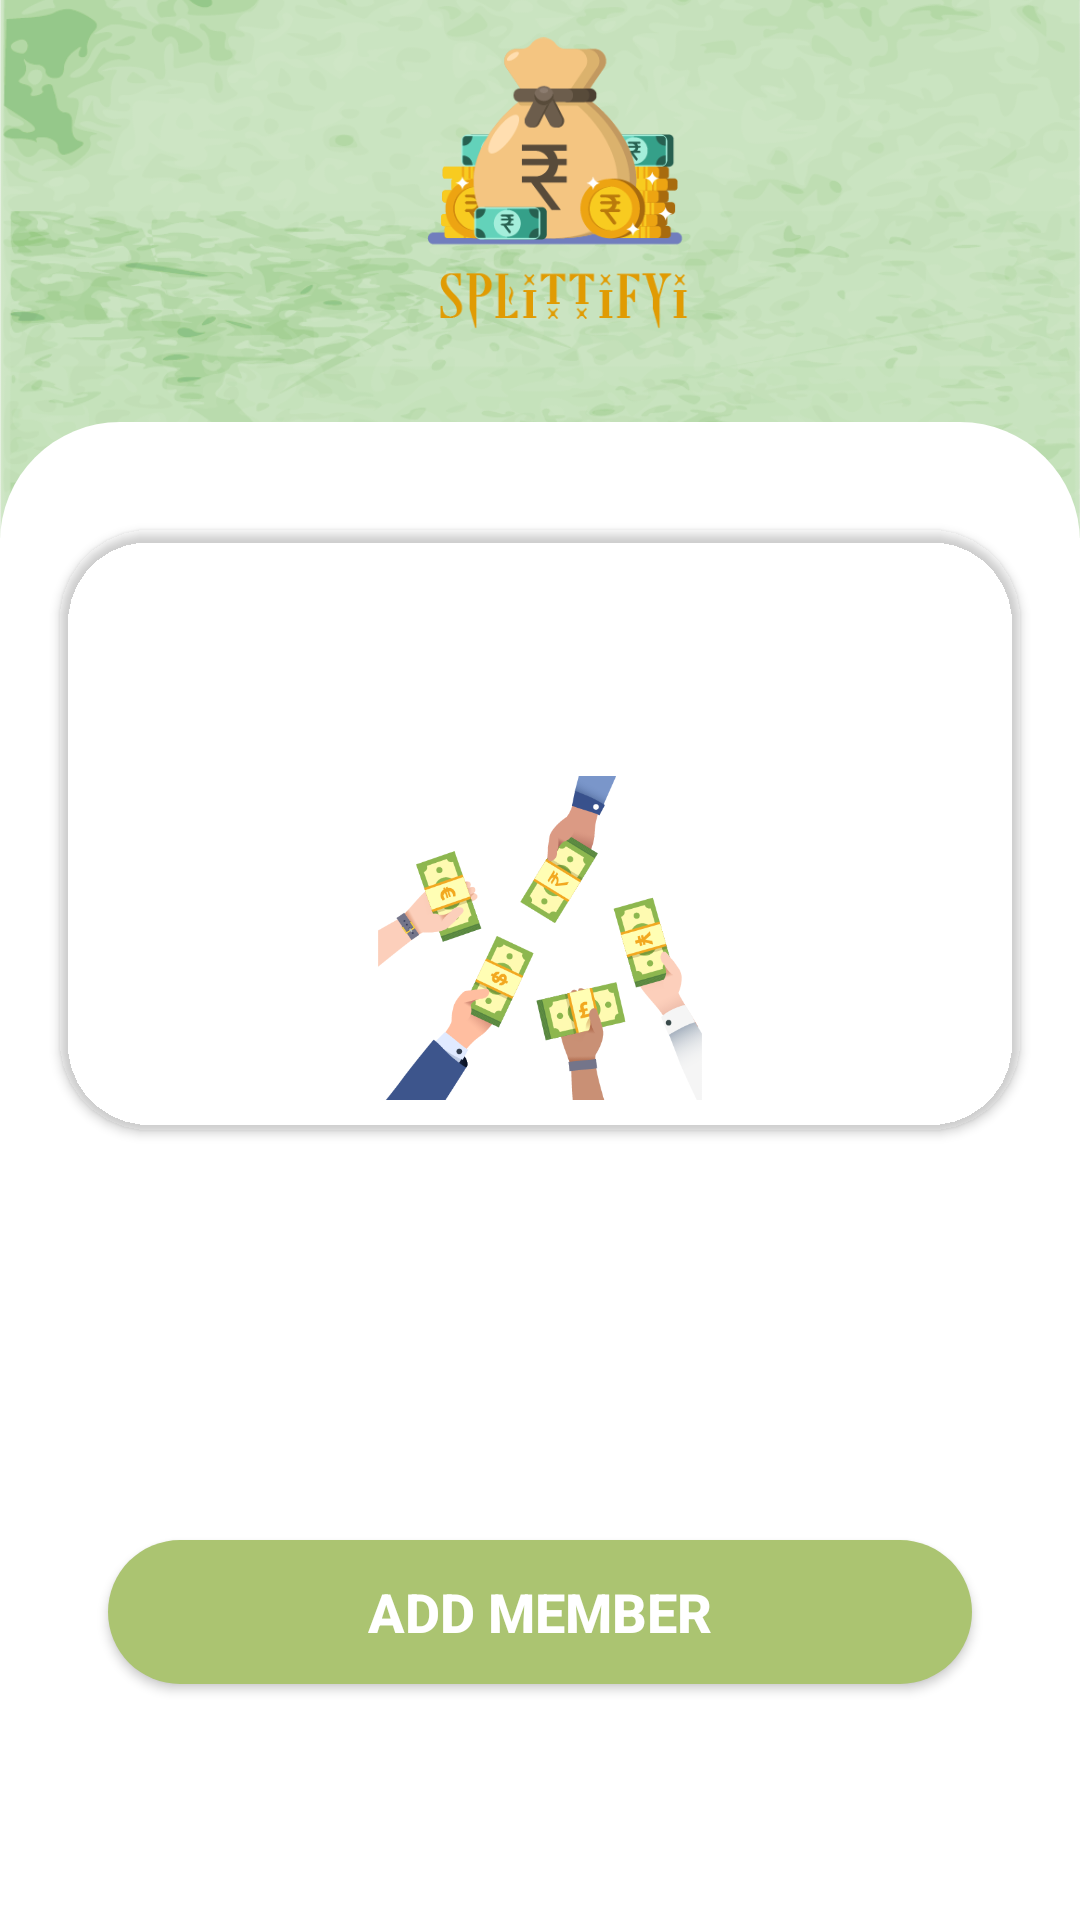

Android layout source for this screen:
<!-- AndroidManifest.xml: application theme Theme.BillSplitterApp -->
<!-- res/layout/activity_add_members.xml -->
<?xml version="1.0" encoding="utf-8"?>
<androidx.constraintlayout.widget.ConstraintLayout xmlns:android="http://schemas.android.com/apk/res/android"
    xmlns:app="http://schemas.android.com/apk/res-auto"
    xmlns:tools="http://schemas.android.com/tools"
    android:layout_width="match_parent"
    android:layout_height="match_parent"
    tools:context=".navigationDrawer.AddMembers">

    <ImageView
        android:id="@+id/imageView"
        android:layout_width="wrap_content"
        android:layout_height="0dp"
        android:scaleType="centerCrop"

        android:src="@drawable/loginbg1"
        app:layout_constraintBottom_toBottomOf="parent"
        app:layout_constraintEnd_toEndOf="parent"
        app:layout_constraintHeight_percent=".28"
        app:layout_constraintStart_toStartOf="parent"
        app:layout_constraintTop_toTopOf="parent"
        app:layout_constraintVertical_bias="0" />

    <androidx.constraintlayout.widget.ConstraintLayout
        android:id="@+id/constraintLayout"
        android:layout_width="match_parent"
        android:layout_height="0dp"
        android:background="@drawable/vie_bg"
        app:layout_constraintBottom_toBottomOf="parent"
        app:layout_constraintEnd_toEndOf="parent"
        app:layout_constraintHeight_percent="0.78"
        app:layout_constraintStart_toStartOf="parent"
        app:layout_constraintTop_toTopOf="parent"
        app:layout_constraintVertical_bias="1">


        <com.google.android.material.card.MaterialCardView
            android:id="@+id/materialCardView"
            android:layout_width="match_parent"
            android:layout_height="200dp"
            android:layout_marginLeft="20dp"
            android:layout_marginRight="20dp"
            android:elevation="35dp"
            app:cardBackgroundColor="@color/main"
            app:cardCornerRadius="30dp"
            app:layout_constraintBottom_toBottomOf="parent"
            app:layout_constraintEnd_toEndOf="parent"
            app:layout_constraintHorizontal_bias="0.5"
            app:layout_constraintStart_toStartOf="parent"
            app:layout_constraintTop_toTopOf="parent"
            app:layout_constraintVertical_bias="0.12">

            <RelativeLayout
                android:layout_width="match_parent"
                android:layout_height="match_parent"
                android:padding="10dp">

                <TextView
                    android:id="@+id/animal_name"
                    android:layout_width="wrap_content"
                    android:layout_height="wrap_content"
                    android:layout_centerHorizontal="true"
                    android:layout_marginLeft="10dp"
                    android:layout_marginTop="15dp"
                    android:fontFamily="cursive"
                    android:text="Enter Group Members"
                    android:textColor="@color/white"
                    android:textSize="34sp"
                    android:textStyle="bold" />


                <ImageView
                    android:id="@+id/imgTravel"
                    android:layout_width="120dp"
                    android:layout_height="150dp"
                    android:layout_below="@+id/animal_name"
                    android:layout_centerHorizontal="true"
                    android:layout_marginTop="10dp"
                    android:src="@drawable/onboard3" />
            </RelativeLayout>


        </com.google.android.material.card.MaterialCardView>


        <EditText
            android:id="@+id/groupMembersName_editText"
            android:layout_width="0dp"
            android:layout_height="wrap_content"
            android:background="@drawable/edit_text_bg"
            android:paddingLeft="20dp"
            android:paddingTop="10dp"
            android:paddingBottom="10dp"
            android:textColor="#ABC471"
            android:textColorHint="#5D5D5A"
            app:layout_constraintVertical_bias="0"
            android:layout_marginTop="30dp"
            app:layout_constraintBottom_toBottomOf="parent"
            app:layout_constraintEnd_toEndOf="parent"
            app:layout_constraintHorizontal_bias="0.5"
            app:layout_constraintStart_toStartOf="parent"
            app:layout_constraintTop_toBottomOf="@+id/materialCardView"
            app:layout_constraintWidth_percent=".8" />

        <TextView
            android:id="@+id/warningText_addMembersActivity"
            android:layout_width="wrap_content"
            android:layout_height="wrap_content"
            android:textStyle="bold"
            android:fontFamily="@font/alike_angular"
            android:text=""
            android:textColor="#3D3D3B"
            android:textSize="15sp"
            android:layout_alignParentBottom="true"
            android:layout_centerHorizontal="true"
            android:layout_marginTop="28dp"
            app:layout_constraintEnd_toEndOf="parent"
            app:layout_constraintHorizontal_bias="0.502"
            app:layout_constraintStart_toStartOf="parent"
            app:layout_constraintTop_toBottomOf="@+id/groupMembersName_editText" />

        <Button
            android:id="@+id/add_grpMembers_btn"
            android:layout_width="0dp"
            android:layout_height="wrap_content"
            android:background="@drawable/button_bg"
            android:text="Add Member"
            android:textColor="@color/white"
            app:layout_constraintVertical_bias="0.15"
            android:textSize="18sp"
            android:textStyle="bold"
            app:layout_constraintBottom_toBottomOf="parent"
            app:layout_constraintEnd_toEndOf="parent"
            app:layout_constraintStart_toStartOf="parent"
            app:layout_constraintTop_toBottomOf="@+id/warningText_addMembersActivity"
            app:layout_constraintWidth_percent=".8" />


    </androidx.constraintlayout.widget.ConstraintLayout>

    <ImageView
        android:layout_width="100dp"
        android:layout_height="100dp"
        app:layout_constraintVertical_bias="0.3"
        android:src="@drawable/splittifyi"
        app:layout_constraintBottom_toTopOf="@+id/constraintLayout"
        app:layout_constraintEnd_toEndOf="parent"
        app:layout_constraintStart_toStartOf="parent"
        app:layout_constraintTop_toTopOf="@+id/imageView" />




</androidx.constraintlayout.widget.ConstraintLayout>
<!-- resources referenced by this layout -->
<resources>
  <!-- drawable button_bg (drawable) -->
  <?xml version="1.0" encoding="utf-8"?>
  <shape xmlns:android="http://schemas.android.com/apk/res/android">
  
      <corners android:radius="30dp"/>
      <solid android:color="#ABC471"/>
  </shape>
  <!-- drawable loginbg1: png bitmap (drawable-v24, 587246 bytes) -->
  <!-- drawable onboard3: png bitmap (drawable, 51293 bytes) -->
  <!-- drawable splittifyi: png bitmap (drawable-v24, 21693 bytes) -->
  <!-- drawable vie_bg (drawable) -->
  <?xml version="1.0" encoding="utf-8"?>
  <shape xmlns:android="http://schemas.android.com/apk/res/android"
       android:shape="rectangle">
  
      <solid android:color="@color/white"/>
      <corners android:topLeftRadius="40dp"
          android:topRightRadius="40dp"/>
  
  </shape>
  <style name="Theme.BillSplitterApp" parent="Theme.AppCompat.DayNight.NoActionBar">
          
          <item name="colorPrimary">@color/purple_500</item>
          <item name="colorPrimaryVariant">@color/purple_700</item>
          <item name="colorOnPrimary">@color/white</item>
          
          <item name="colorSecondary">@color/teal_200</item>
          <item name="colorSecondaryVariant">@color/teal_700</item>
          <item name="colorOnSecondary">@color/black</item>
          
          <item name="android:statusBarColor" tools:targetApi="l">?attr/colorPrimaryVariant</item>
          
      </style>
  <!-- not gathered from this repository: default colours our renderer supplied (Android Studio template values) -->
  <color name="purple_500">#FF6200EE</color>
  <color name="purple_700">#FF3700B3</color>
  <color name="teal_200">#FF03DAC5</color>
  <color name="teal_700">#FF018786</color>
  <color name="black">#FF000000</color>
  <color name="white">#FFFFFFFF</color>
</resources>
